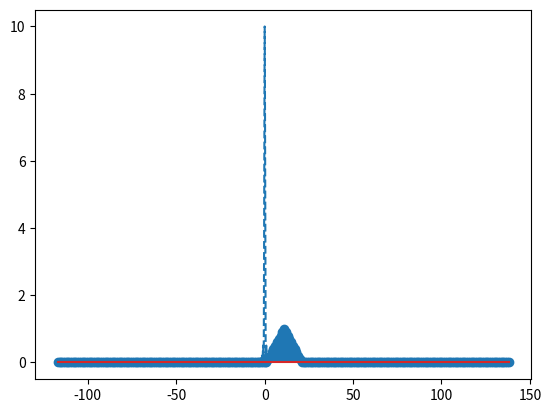

Python code for this plot:
#!usr/bin/python
import math
import numpy as np
import matplotlib.pyplot as plt

def r(k):                               ###ACS
    if k in range(-10,10):
        return (10-math.fabs(k))/10
    else:
        return 0

x=[]                        ###vector x
for k in range(0,11):
    x.append(r(k))
for k in range(11,256-10):
    x.append(0)
for k in range(0,10):
    x.append(r(k-10))
x=np.array(x)

xf=np.fft.fft(x)
xf1=np.fft.fftshift(xf)
ixf=np.fft.ifft(xf)
ixf1=np.fft.fftshift(ixf)

w1=np.arange(0.0,256,1)
w = [-math.pi + 2*math.pi*x/255 for x in w1]

plt.plot(w,xf1,'--')       ### xf1=shift of fft
plt.show()

t1=np.arange(0,256,1)
t = [x-117 for x in t1]

plt.stem(t,ixf1)
plt.show()
